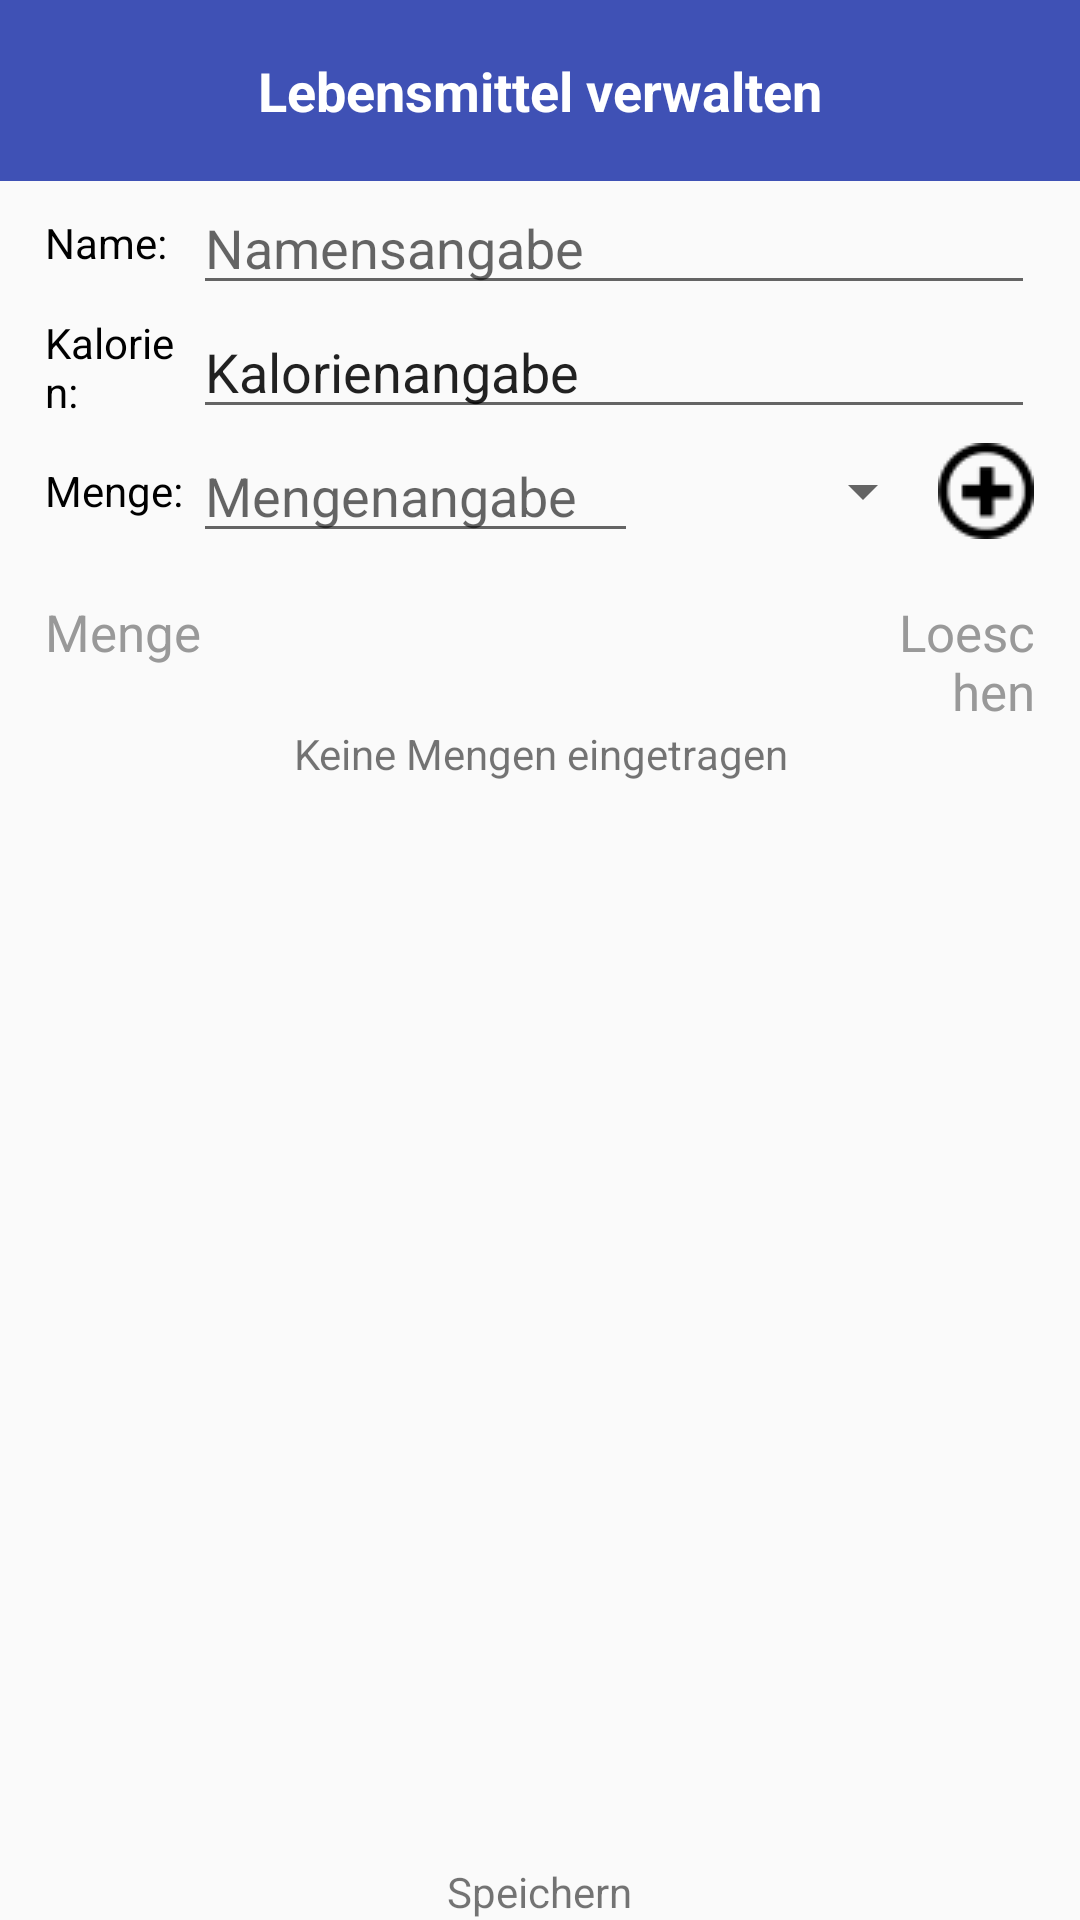

The Android layout XML behind this screen, and the referenced resources:
<!-- AndroidManifest.xml: application theme AppTheme -->
<!-- res/layout/grocerymanagement.xml -->
<?xml version="1.0" encoding="utf-8"?>
<RelativeLayout xmlns:android="http://schemas.android.com/apk/res/android"
                android:orientation="vertical"
                android:layout_width="match_parent"
                android:layout_height="match_parent"
                android:focusable="true">
    <TextView android:id="@+id/idGroceryManagementTitle"
              android:layout_width="match_parent"
              android:layout_height="wrap_content"
              android:background="@color/headline_color"
              android:padding="@dimen/headline_padding"
              android:text="@string/grocerymanagement_title"
              android:textSize="@dimen/headline_textsize"
              android:textColor="@color/headline_textcolor"
              android:gravity="center"
              android:textStyle="bold"/>
    <LinearLayout android:orientation="vertical"
                  android:layout_width="match_parent"
                  android:layout_height="match_parent"
                  android:layout_marginLeft="@dimen/outer_border_space"
                  android:layout_marginRight="@dimen/outer_border_space"
                  android:layout_below="@+id/idGroceryManagementTitle"
                  android:layout_centerHorizontal="true"
                  android:layout_above="@+id/idGroceryManagementNavHolder">
        <LinearLayout android:orientation="vertical"
                      android:layout_width="match_parent"
                      android:layout_height="wrap_content">
            <LinearLayout android:orientation="horizontal"
                          android:layout_width="match_parent"
                          android:layout_height="match_parent">
                <TextView android:layout_width="0dp"
                          android:layout_height="match_parent"
                          android:layout_weight="0.15"
                          android:text="@string/grocerymanagement_name_text"
                          android:textColor="@color/black"
                          android:gravity="center_vertical"/>
                <EditText android:layout_width="0dp"
                          android:layout_height="wrap_content"
                          android:layout_weight="0.85"
                          android:id="@+id/idGroceryManagementGroceryName"
                          android:hint="@string/grocerymanagement_name"/>
            </LinearLayout>
            <LinearLayout android:orientation="horizontal"
                          android:layout_width="match_parent"
                          android:layout_height="match_parent">
                <TextView android:layout_width="0dp"
                          android:layout_height="match_parent"
                          android:layout_weight="0.15"
                          android:text="@string/grocerymanagement_cal_text"
                          android:textColor="@color/black"
                          android:gravity="center_vertical"/>
                <EditText android:layout_width="0dp"
                          android:layout_height="wrap_content"
                          android:id="@+id/idGroceryManagementCalories"
                          android:layout_weight="0.85"
                          android:text="@string/grocerymanagement_kcal"
                          android:clickable="true"
                          android:inputType="number"/>
            </LinearLayout>
            <LinearLayout android:orientation="horizontal"
                          android:layout_width="match_parent"
                          android:layout_height="match_parent">
                <TextView android:layout_width="0dp"
                          android:layout_height="match_parent"
                          android:text="@string/grocerymanagement_amount_text"
                          android:textColor="@color/black"
                          android:gravity="center_vertical"
                          android:layout_weight="0.15"/>
                <EditText android:id="@+id/idGroceryManagementSelectedAmount"
                          android:layout_width="0dp"
                          android:layout_height="wrap_content"
                          android:layout_weight="0.45"
                          android:hint="@string/grocerymanagement_amount"
                          android:inputType="numberDecimal"/>
                <Spinner android:id="@+id/idGroceryManagementSpinner"
                         android:layout_width="0dp"
                         android:layout_height="match_parent"
                         android:prompt="@string/grocerymanagement_default_spinnerstatus"
                         android:layout_weight="0.30"/>
                <LinearLayout
                        android:orientation="vertical"
                        android:layout_width="0dp"
                        android:layout_height="match_parent" android:layout_weight="0.1" android:gravity="end">
                    <ImageView android:layout_width="wrap_content"
                               android:layout_height="match_parent"
                               android:id="@+id/idGroceryManagementAddAmount"
                               android:src="@drawable/plus_32"/>
                </LinearLayout>
            </LinearLayout>
        </LinearLayout>
        <LinearLayout android:orientation="vertical"
                      android:layout_width="match_parent"
                      android:layout_height="@dimen/outer_border_space">
        </LinearLayout>
        <LinearLayout android:layout_width="match_parent"
                      android:layout_height="match_parent"
                      android:orientation="vertical">
            <LinearLayout android:orientation="horizontal"
                          android:layout_width="match_parent"
                          android:layout_height="wrap_content"
                          android:weightSum="1">
                <TextView android:layout_width="0dp"
                          android:layout_height="wrap_content"
                          android:text="@string/grocerymanagement_listhead_amount"
                          android:layout_weight="0.85"
                          android:textSize="@dimen/list_headline_textsize"
                          android:textColor="@color/list_headline_textcolor"/>
                <TextView android:layout_width="0dp"
                          android:layout_height="wrap_content"
                          android:text="@string/grocerymanagement_listhead_delete"
                          android:layout_weight="0.15"
                          android:gravity="end|center_horizontal"
                          android:textSize="@dimen/list_headline_textsize"
                          android:textColor="@color/list_headline_textcolor"/>
            </LinearLayout>
            <TextView android:layout_width="match_parent"
                      android:layout_height="wrap_content"
                      android:gravity="center"
                      android:text="@string/grocerymanagement_no_results"
                      android:id="@+id/idGroceryManagementNoResults"/>
            <ListView android:id="@+id/idGroceryManagementListView"
                      android:layout_width="match_parent"
                      android:layout_height="match_parent"
                      android:focusable="true"
                      android:focusableInTouchMode="true">
            </ListView>
        </LinearLayout>
    </LinearLayout>
    <LinearLayout android:orientation="horizontal"
                  android:layout_width="match_parent"
                  android:layout_height="wrap_content"
                  android:layout_alignParentBottom="true"
                  android:id="@+id/idGroceryManagementNavHolder">
        <LinearLayout android:orientation="vertical"
                      android:layout_width="0dp"
                      android:layout_height="match_parent"
                      android:layout_weight="1">
            <ImageView android:layout_width="wrap_content"
                       android:layout_height="wrap_content"
                       android:id="@+id/idGroceryManagementSaveGrocery"
                       android:src="@drawable/save_48"
                       android:layout_gravity="center"
                       android:focusableInTouchMode="false"/>
            <TextView android:layout_width="wrap_content"
                      android:layout_height="wrap_content"
                      android:text="@string/grocerymanagement_save"
                      android:layout_gravity="center"/>
        </LinearLayout>
    </LinearLayout>
</RelativeLayout>
<!-- resources referenced by this layout -->
<resources>
  <color name="black">#000000</color>
  <color name="headline_color">#3f51b5</color>
  <color name="headline_textcolor">#ffffff</color>
  <color name="list_headline_textcolor">#999999</color>
  <dimen name="headline_padding">18dp</dimen>
  <dimen name="headline_textsize">18sp</dimen>
  <dimen name="list_headline_textsize">17sp</dimen>
  <dimen name="outer_border_space">15dp</dimen>
  <!-- drawable plus_32: png bitmap (drawable, 737 bytes) -->
  <string name="grocerymanagement_amount">Mengenangabe</string>
  <string name="grocerymanagement_amount_text">Menge:</string>
  <string name="grocerymanagement_cal_text">Kalorien:</string>
  <string name="grocerymanagement_default_spinnerstatus">Einheit auswählen</string>
  <string name="grocerymanagement_kcal">Kalorienangabe</string>
  <string name="grocerymanagement_listhead_amount">Menge</string>
  <string name="grocerymanagement_listhead_delete">Loeschen</string>
  <string name="grocerymanagement_name">Namensangabe</string>
  <string name="grocerymanagement_name_text">Name:</string>
  <string name="grocerymanagement_no_results">Keine Mengen eingetragen</string>
  <string name="grocerymanagement_save">Speichern</string>
  <string name="grocerymanagement_title">Lebensmittel verwalten</string>
  <style name="AppTheme" parent="Theme.AppCompat.Light.DarkActionBar">
          
          <item name="colorPrimary">@color/white</item>
          <item name="colorPrimaryDark">@color/black</item>
          <item name="colorAccent">@color/blue</item>
      </style>
  <color name="white">#ffffff</color>
  <color name="blue">#3f51b5</color>
</resources>
